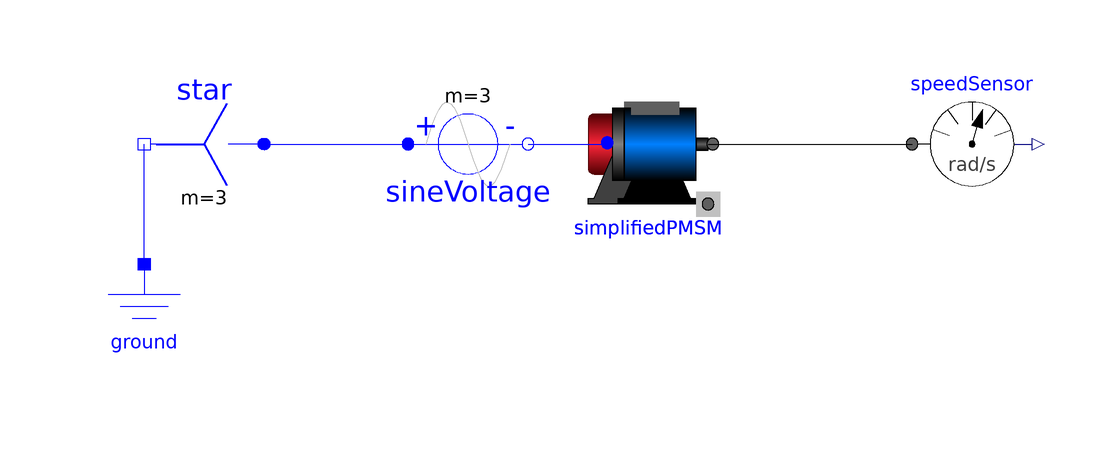

This picture is the connection diagram that the Modelica source below describes through its graphical annotations.

model OpenLoop_FreeAcceleration_PMSM
extends Modelica.Icons.Example;
Modelica.Electrical.MultiPhase.Sources.SineVoltage sineVoltage(V = {560, 560, 560}, freqHz = {60, 60, 60}, m = 3) annotation(
    Placement(visible = true, transformation(origin = {-30, 32}, extent = {{-10, -10}, {10, 10}}, rotation = 0)));
  Modelica.Electrical.MultiPhase.Basic.Star star annotation(
    Placement(visible = true, transformation(origin = {-74, 32}, extent = {{10, -10}, {-10, 10}}, rotation = 0)));
  Modelica.Electrical.Analog.Basic.Ground ground annotation(
    Placement(visible = true, transformation(origin = {-84, 2}, extent = {{-10, -10}, {10, 10}}, rotation = 0)));
  Modelica.Mechanics.Rotational.Sensors.SpeedSensor speedSensor annotation(
    Placement(visible = true, transformation(origin = {54, 32}, extent = {{-10, -10}, {10, 10}}, rotation = 0)));   
  MPC_Motor.Machines.SimplifiedPMSM simplifiedPMSM annotation(
    Placement(visible = true, transformation(origin = {0, 32}, extent = {{-10, -10}, {10, 10}}, rotation = 0)));
equation
  connect(star.plug_p, sineVoltage.plug_p) annotation(
    Line(points = {{-64, 32}, {-40, 32}}, color = {0, 0, 255}));
  connect(ground.p, star.pin_n) annotation(
    Line(points = {{-84, 12}, {-84, 32}}, color = {0, 0, 255}));
  connect(sineVoltage.plug_n, simplifiedPMSM.plug_sp) annotation(
    Line(points = {{-20, 32}, {-6, 32}, {-6, 32}, {-6, 32}}, color = {0, 0, 255}));
  connect(simplifiedPMSM.flange, speedSensor.flange) annotation(
    Line(points = {{10, 32}, {44, 32}, {44, 32}, {44, 32}}));
  annotation(
    experiment(StartTime = 0, StopTime = 5, Tolerance = 1e-3, Interval = 1e-5),
    Icon(graphics = {Rectangle(origin = {-2, 2}, lineColor = {200, 200, 200}, fillColor = {248, 248, 248}, fillPattern = FillPattern.HorizontalCylinder, extent = {{-100, -100}, {100, 100}}, radius = 25), Polygon(origin = {10, 14}, lineColor = {78, 138, 73}, fillColor = {78, 138, 73}, pattern = LinePattern.None, fillPattern = FillPattern.Solid, points = {{-58, 46}, {42, -14}, {-58, -74}, {-58, 46}})}));
end OpenLoop_FreeAcceleration_PMSM;